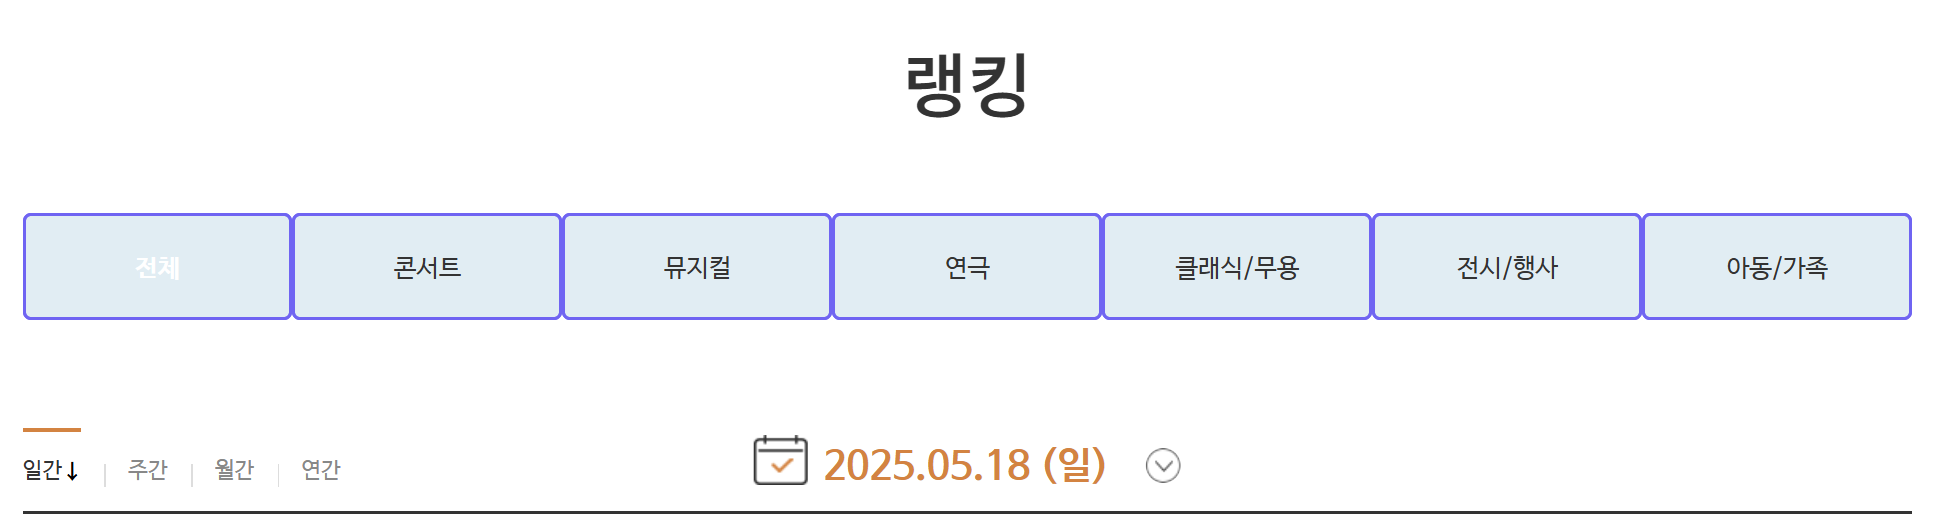
Task: TransactionItem을 DataRow로 사용하는 템플릿
Workflow: 07_티켓랭킹DT추출및가공

Step 1 [try]: For Each UI Element

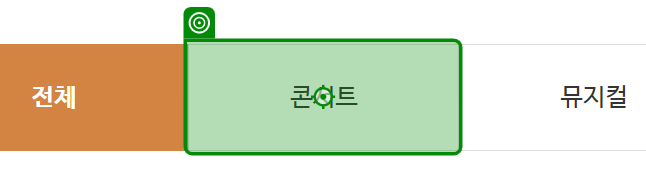
Step 2: click on '콘서트'

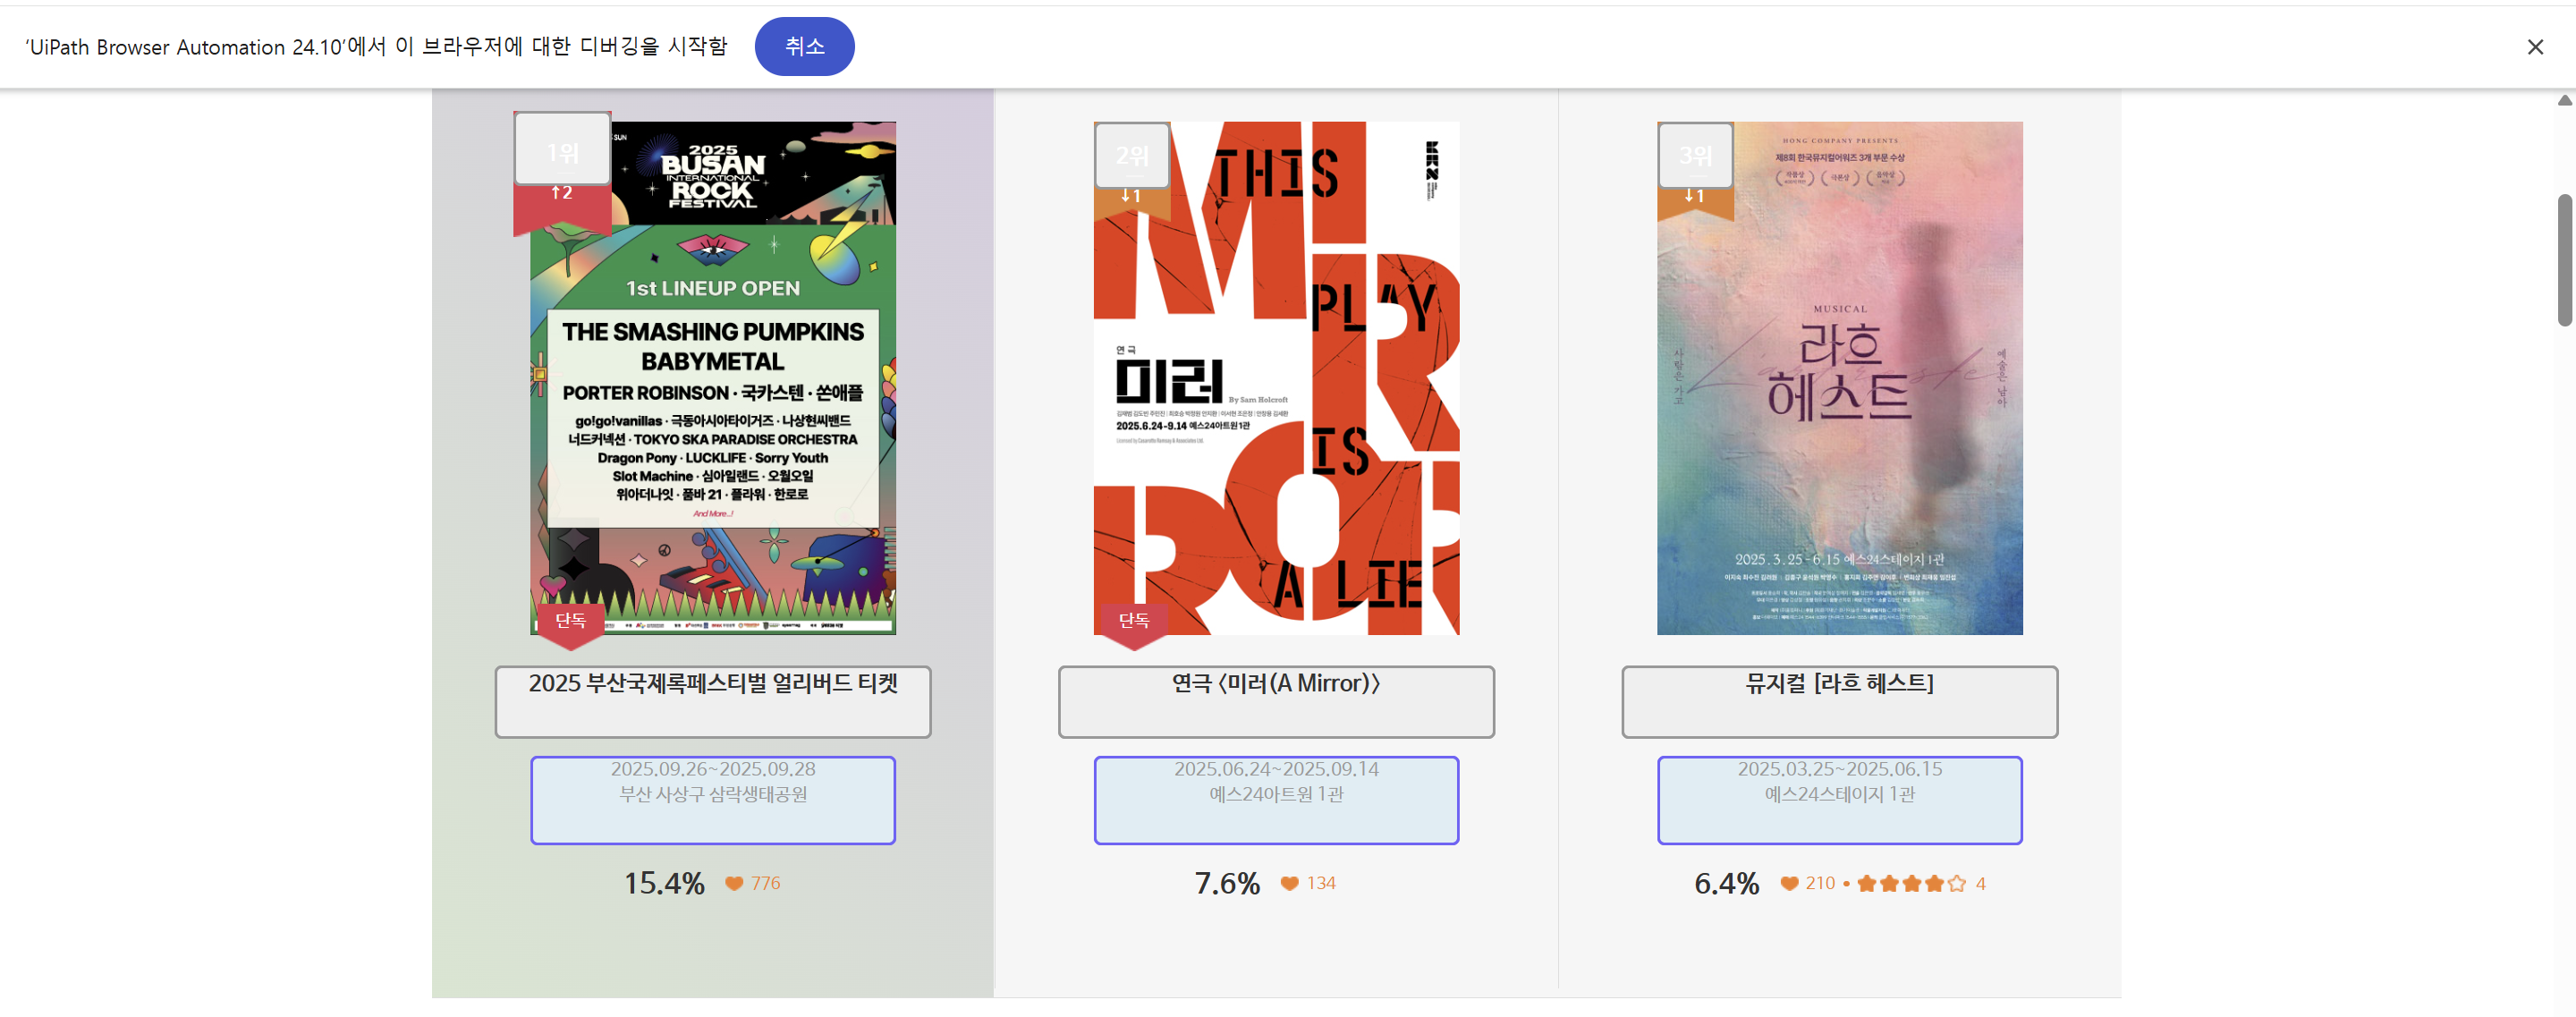
Step 3: get-text from 'Extract Table Data'

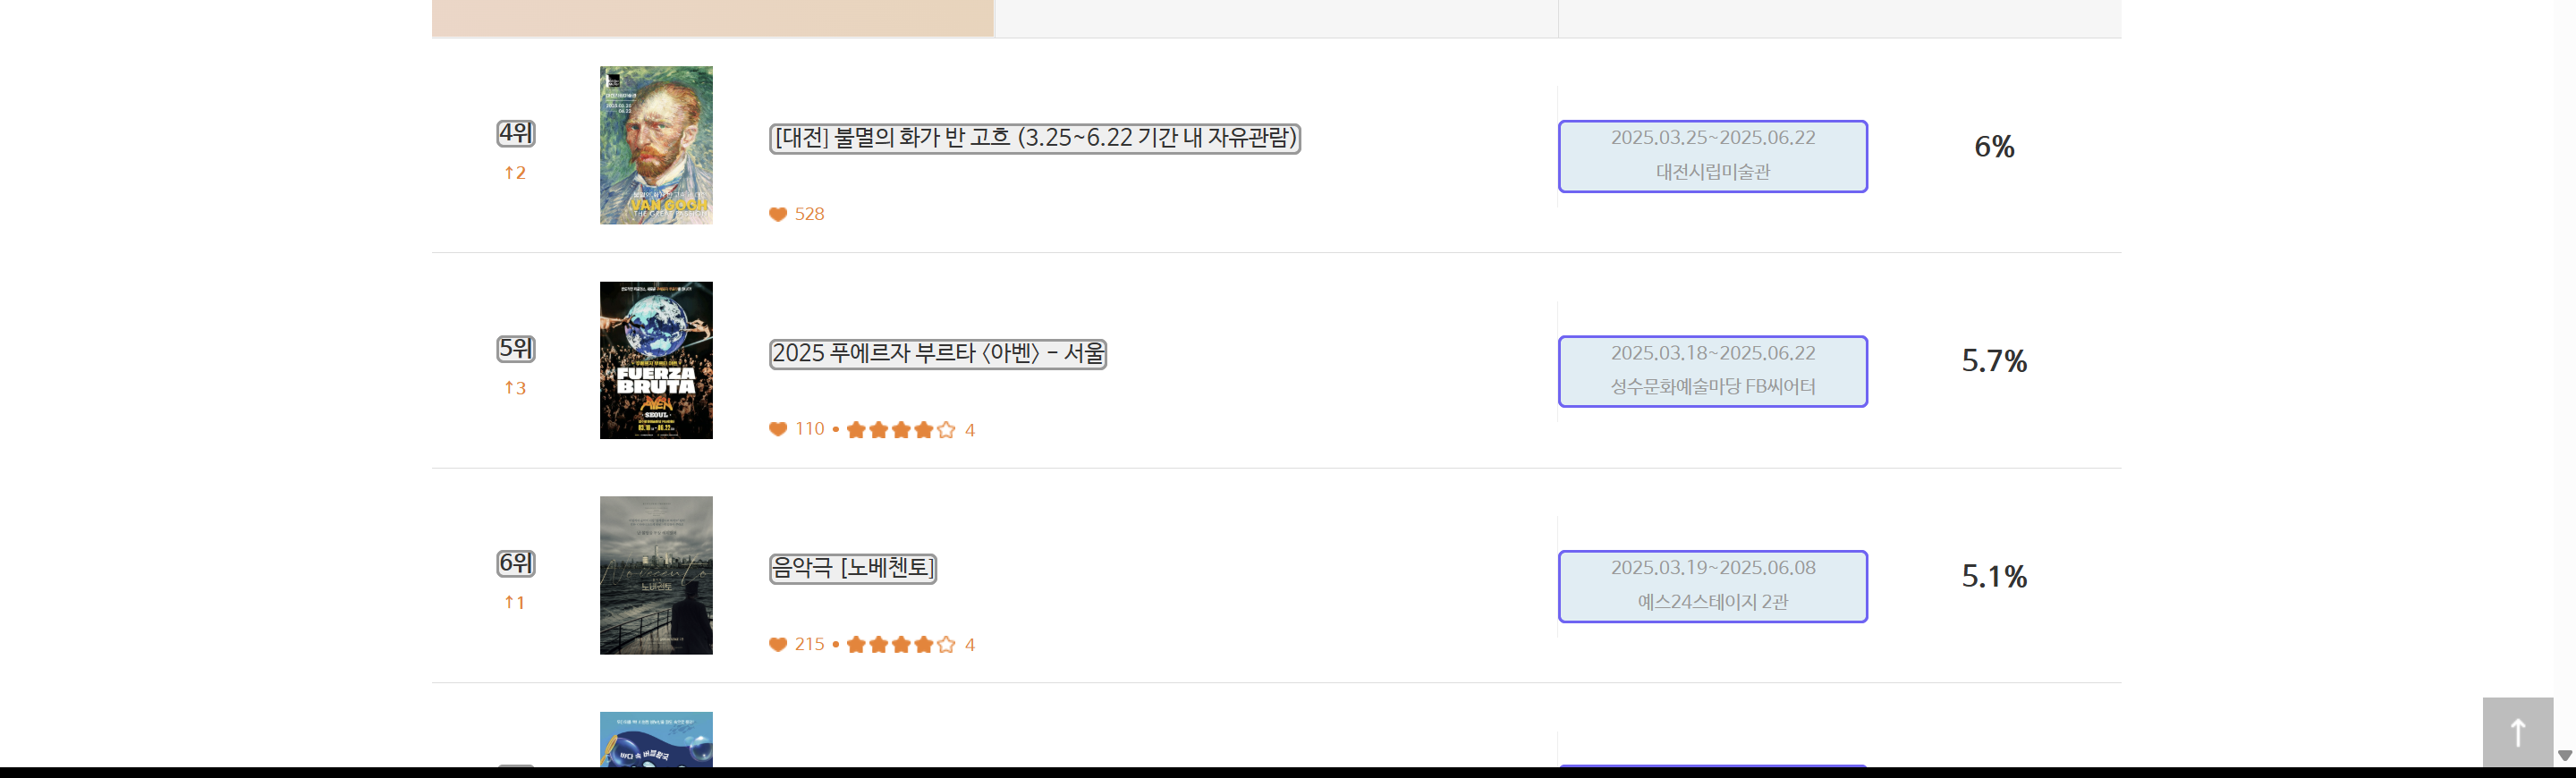
Step 4: get-text